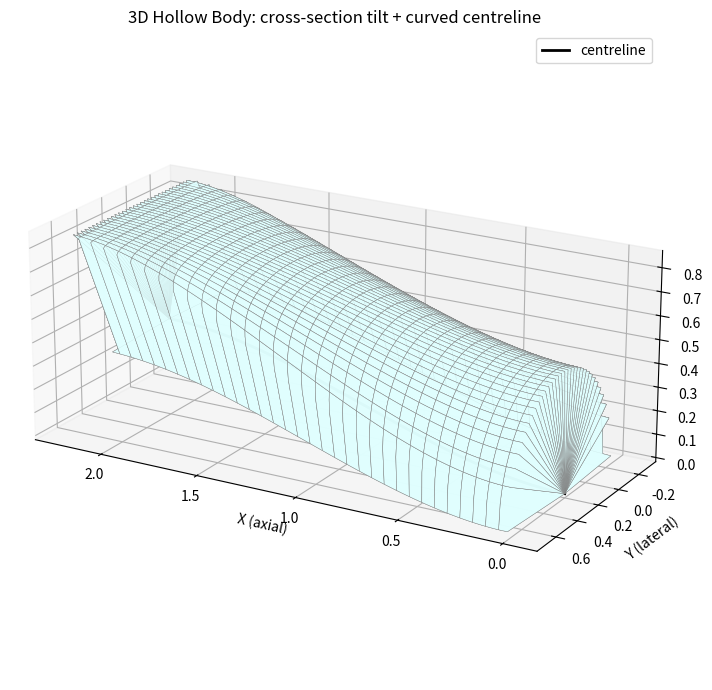

Write the Python code that produced this figure.
"""
Fig.26 reproduction extended:
 - cross-section tilt alpha(x) (rotation about local y)
 - loft along a curved centreline (constant y_center, z_center(x) varies)
Fully self-contained.
"""
import numpy as np
import matplotlib.pyplot as plt

# ---------- User parameters ----------
tilt_end_deg = 25.0      # final tilt (degrees) at outlet (alpha(L))
use_smooth_tilt = True   # if True use cubic smoothstep, otherwise linear ramp

y_center = 0.2           # constant y-coordinate of centreline (loft along y=y_center)
inlet_z = 0.0            # z coordinate of the inlet plane centroid (user-specified)
outlet_z = 0.4           # z coordinate at outlet (choose desired final elevation)
use_smooth_centerline = True  # smooth cubic ramp for centreline z variation

# grid density and geometry parameters
eta_count = 100
psi_count = 100
eta_range = np.linspace(0.0, 1.0, eta_count)
psi_range = np.linspace(0.0, 1.0, psi_count)

# Kulfan-style function used in your original script
cubic = lambda x: 0.5 * (1.001 + 2 * x**3 - 3 * x**2)

# smoothing cubic (smoothstep) used for tilt & centreline: zero slope at 0 and 1
smooth_cubic = lambda t: 3*t**2 - 2*t**3

# geometry constants (kept from your script)
Nd = 0.005
L = 2.0   # axial length (same as in your script)

# containers
eta_grid, psi_grid = np.meshgrid(eta_range, psi_range, indexing='xy')
x_array = np.zeros_like(eta_grid)
y_array = np.zeros_like(eta_grid)
z_pos_array = np.zeros_like(eta_grid)
z_neg_array = np.zeros_like(eta_grid)

# build raw shape arrays (same formulas as your Fig.26 reproduction)
for i_eta, eta in enumerate(eta_range):
    for j_psi, psi in enumerate(psi_range):

        Nc = cubic(psi)

        W = 1.0
        H = 0.5

        Sc = 0.5**(2 * Nc)             # (28)
        Cc = eta**Nc * (1 - eta)**Nc   # (29)

        Sd = 0.5**(2 * Nd)             # (30)
        Cd = psi**Nd * (1 - psi)**Nd   # (31)

        x = psi * L                    # (32)
        y = -(Sd * Cd) * (1 - 2 * eta) * W / 2   # (33)
        z = Sd * Cd * (Sc * Cc) * H / 2         # (34)

        x_array[i_eta, j_psi] = x
        y_array[i_eta, j_psi] = y
        z_pos_array[i_eta, j_psi] = z
        z_neg_array[i_eta, j_psi] = -z

# Normalise lateral and vertical lobes (keeps same visual proportions as original)
# Avoid zero-division
max_y = np.max(np.abs(y_array)) if np.max(np.abs(y_array)) > 0 else 1.0
max_zpos_cols = np.max(z_pos_array, axis=0)
max_zpos_cols[max_zpos_cols == 0] = 1.0

y_norm_array = y_array / max_y / 2.0  # roughly scaled to half-width
# Normalize each column of z_pos to avoid columnwise collapse
z_norm_pos_array = np.zeros_like(z_pos_array)
z_norm_neg_array = np.zeros_like(z_neg_array)
for j in range(psi_count):
    col_max = max_zpos_cols[j]
    z_norm_pos_array[:, j] = z_pos_array[:, j] / col_max / 2.0
    z_norm_neg_array[:, j] = z_neg_array[:, j] / (np.min(z_neg_array[:, j]) if np.min(z_neg_array[:, j]) != 0 else -1.0) / 2.0

# ---------- centreline (curved) ----------
# define centreline z_c(x) as cubic ramp from inlet_z to outlet_z
def centreline_z(x):
    """x in [0, L]"""
    t = np.clip(x / L, 0.0, 1.0)
    s = smooth_cubic(t) if use_smooth_centerline else t
    return inlet_z + (outlet_z - inlet_z) * s

# ---------- tilt angle alpha(x) ----------
def tilt_angle_rad(x):
    """tilt angle in radians at axial station x"""
    t = np.clip(x / L, 0.0, 1.0)
    s = smooth_cubic(t) if use_smooth_tilt else t
    return np.deg2rad(tilt_end_deg * s)

# ---------- apply rotation about local y and place cross-sections on curved centreline ----------
# We'll compute final 3D coordinates arrays for upper and lower lobes
rot_X_pos = np.zeros_like(x_array)   # X coordinates of rotated upper lobe
rot_Y_pos = np.zeros_like(y_norm_array)
rot_Z_pos = np.zeros_like(z_norm_pos_array)

rot_X_neg = np.zeros_like(x_array)   # X coords for lower lobe
rot_Y_neg = np.zeros_like(y_norm_array)
rot_Z_neg = np.zeros_like(z_norm_neg_array)

# Loop through grid and compute rotated+translated coordinates
for i in range(eta_count):
    for j in range(psi_count):
        base_x = x_array[i, j]              # axial station (pre-rotation)
        rel_y = y_norm_array[i, j]          # lateral offset relative to centreline
        rel_z_pos = z_norm_pos_array[i, j]  # positive lobe relative z (>=0)
        rel_z_neg = z_norm_neg_array[i, j]  # negative lobe relative z (<=0)

        # centreline coords at this axial station
        zc = centreline_z(base_x)
        yc = y_center

        # tilt at this station
        alpha = tilt_angle_rad(base_x)
        ca = np.cos(alpha)
        sa = np.sin(alpha)

        # rotate positive lobe relative vector [0, rel_y, rel_z_pos] about local y
        dx_pos = sa * rel_z_pos          # delta x introduced by tilt (sin* z)
        zpos_r = ca * rel_z_pos          # rotated local z (about y)
        x_pos_final = base_x + dx_pos
        y_pos_final = yc + rel_y
        z_pos_final = zc + zpos_r

        rot_X_pos[i, j] = x_pos_final
        rot_Y_pos[i, j] = y_pos_final
        rot_Z_pos[i, j] = z_pos_final

        # rotate negative lobe relative vector [0, rel_y, rel_z_neg] about local y
        dx_neg = sa * rel_z_neg
        zneg_r = ca * rel_z_neg
        x_neg_final = base_x + dx_neg
        y_neg_final = yc + rel_y
        z_neg_final = zc + zneg_r

        rot_X_neg[i, j] = x_neg_final
        rot_Y_neg[i, j] = y_neg_final
        rot_Z_neg[i, j] = z_neg_final

# ---------- Plot the lofted geometry ----------
fig = plt.figure(figsize=(10, 7))
ax = fig.add_subplot(111, projection='3d')

# upper surface
ax.plot_surface(
    rot_X_pos, rot_Y_pos, rot_Z_pos,
    rstride=3, cstride=3, linewidth=0.3, edgecolor='gray',
    facecolor='lightcyan', alpha=0.85
)

# lower surface
ax.plot_surface(
    rot_X_neg, rot_Y_neg, rot_Z_neg,
    rstride=3, cstride=3, linewidth=0.3, edgecolor='gray',
    facecolor='lightcyan', alpha=0.85
)

# draw the centreline for reference
xc = np.linspace(0, L, 200)
zc_line = centreline_z(xc)
yc_line = np.ones_like(xc) * y_center
ax.plot(xc, yc_line, zc_line, color='k', linewidth=2, label='centreline')

ax.set_xlabel('X (axial)')
ax.set_ylabel('Y (lateral)')
ax.set_zlabel('Z (vertical)')
ax.set_title('3D Hollow Body: cross-section tilt + curved centreline')

ax.view_init(elev=20, azim=120)
# Keep aspect ratio visually balanced
try:
    ax.set_box_aspect((np.ptp(rot_X_pos), np.ptp(rot_Y_pos), np.ptp(np.concatenate((rot_Z_pos.ravel(), rot_Z_neg.ravel())))))
except Exception:
    pass

plt.legend()
plt.tight_layout()
plt.show()
